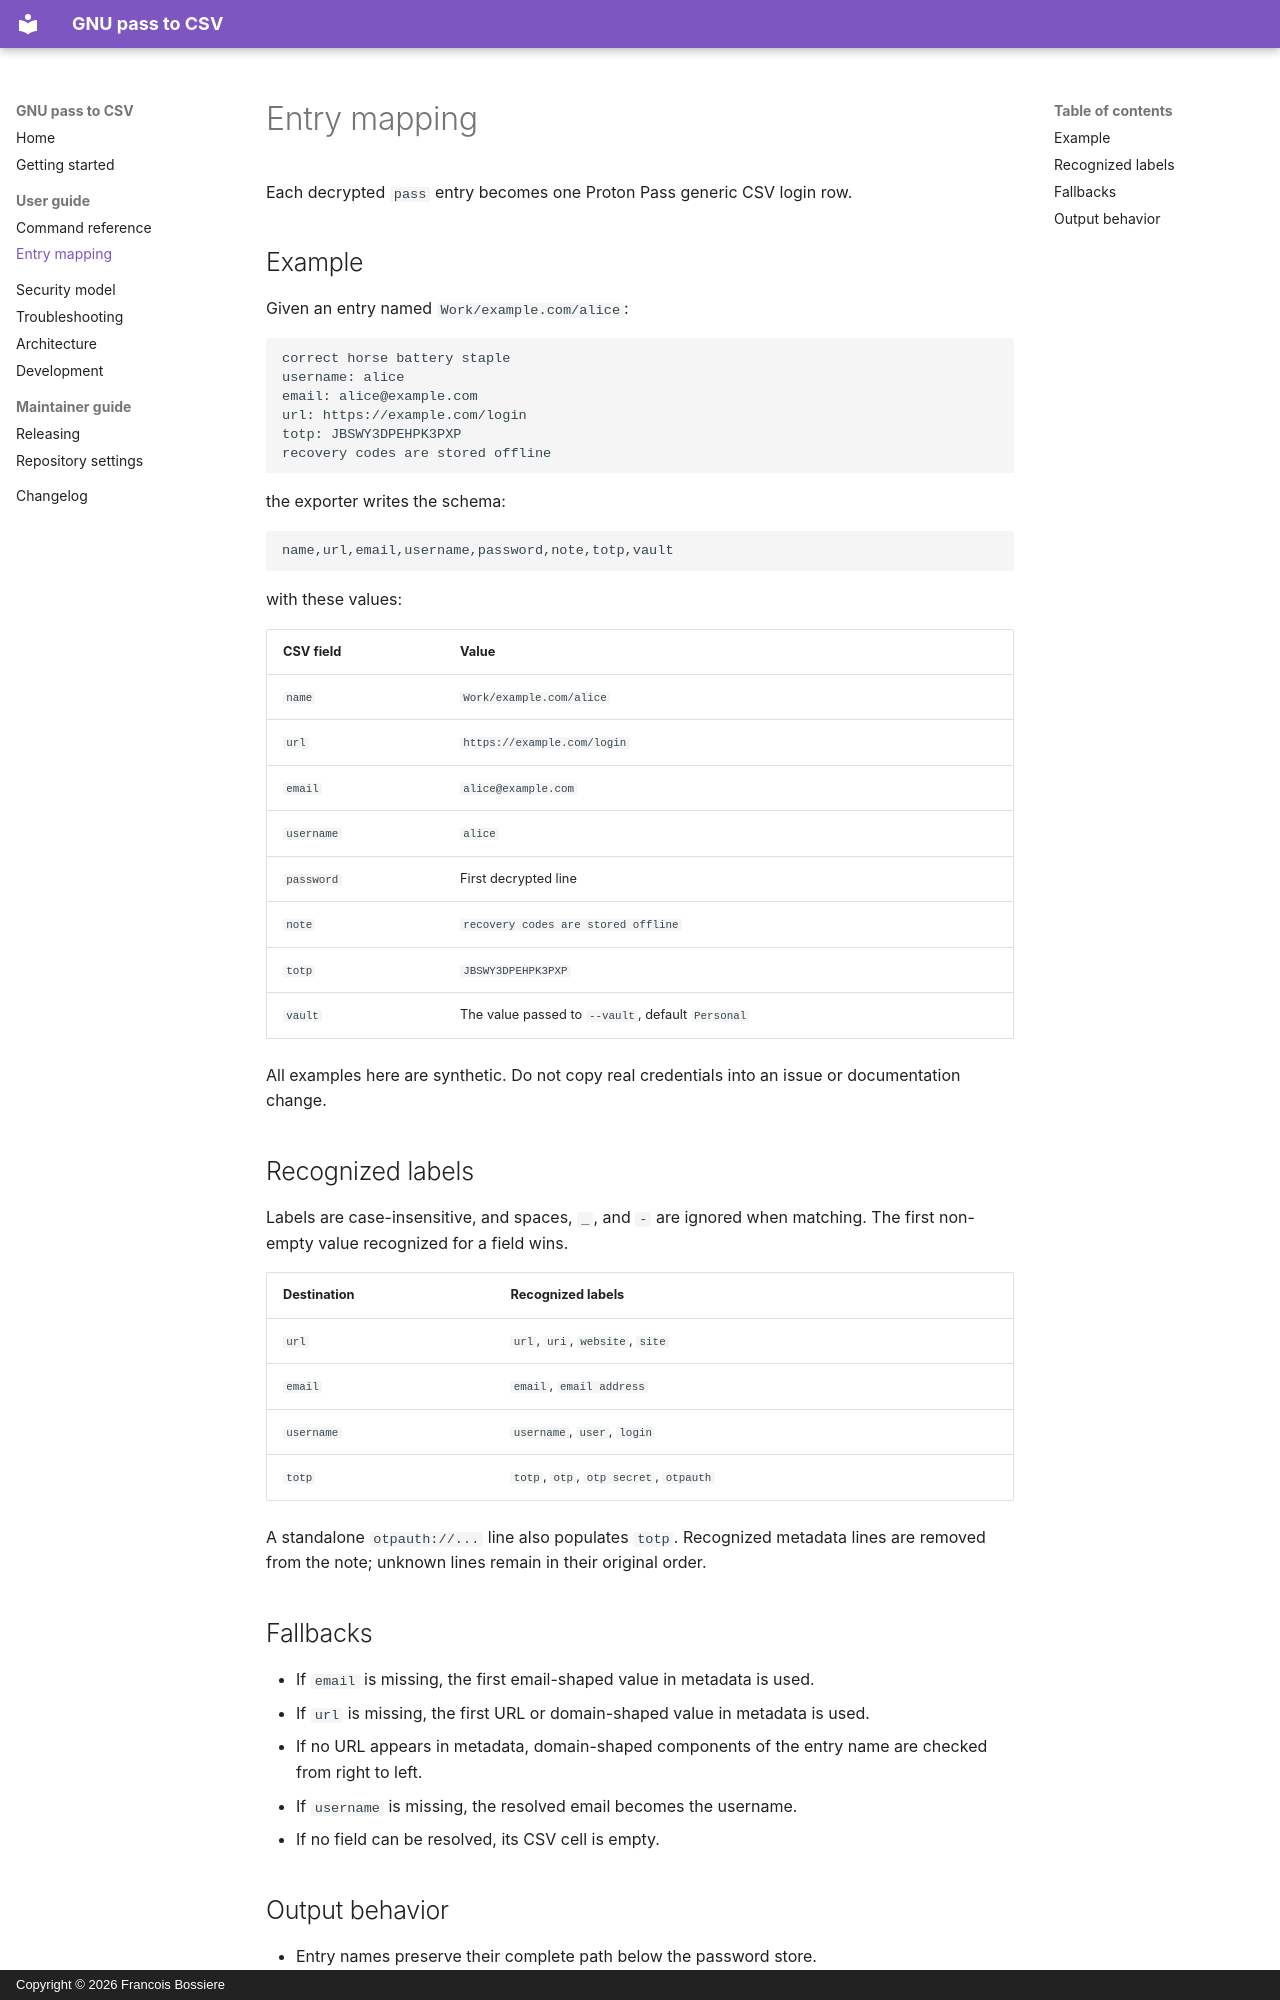

repository: fbossiere/gnu-pass-to-csv · page: entry-mapping/index.html · generator: mkdocs · copyright: Copyright © 2026 Francois Bossiere

# Entry mapping

Each decrypted `pass` entry becomes one Proton Pass generic CSV login row.

## Example

Given an entry named `Work/example.com/alice`:

```text
correct horse battery staple
username: alice
email: alice@example.com
url: https://example.com/login
totp: JBSWY3DPEHPK3PXP
recovery codes are stored offline
```

the exporter writes the schema:

```text
name,url,email,username,password,note,totp,vault
```

with these values:

| CSV field | Value |
| --- | --- |
| `name` | `Work/example.com/alice` |
| `url` | `https://example.com/login` |
| `email` | `alice@example.com` |
| `username` | `alice` |
| `password` | First decrypted line |
| `note` | `recovery codes are stored offline` |
| `totp` | `JBSWY3DPEHPK3PXP` |
| `vault` | The value passed to `--vault`, default `Personal` |

All examples here are synthetic. Do not copy real credentials into an issue or
documentation change.

## Recognized labels

Labels are case-insensitive, and spaces, `_`, and `-` are ignored when matching.
The first non-empty value recognized for a field wins.

| Destination | Recognized labels |
| --- | --- |
| `url` | `url`, `uri`, `website`, `site` |
| `email` | `email`, `email address` |
| `username` | `username`, `user`, `login` |
| `totp` | `totp`, `otp`, `otp secret`, `otpauth` |

A standalone `otpauth://...` line also populates `totp`. Recognized metadata
lines are removed from the note; unknown lines remain in their original order.

## Fallbacks

- If `email` is missing, the first email-shaped value in metadata is used.
- If `url` is missing, the first URL or domain-shaped value in metadata is used.
- If no URL appears in metadata, domain-shaped components of the entry name are
  checked from right to left.
- If `username` is missing, the resolved email becomes the username.
- If no field can be resolved, its CSV cell is empty.
